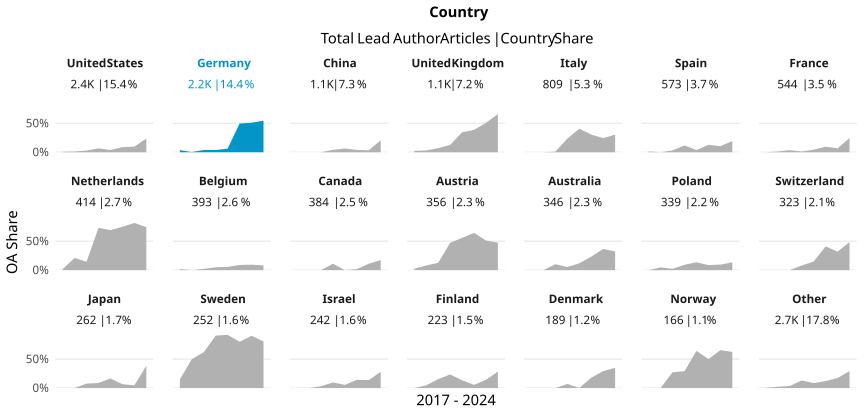

Values plotted in this chart, from the file beside it:
country_name_fct, cr_year, articles, cc_total, prop
United States, '17, 335, 3, 0.008955
United States, '18, 312, 4, 0.01282
United States, '19, 302, 9, 0.0298
United States, '20, 313, 21, 0.06709
United States, '21, 279, 11, 0.03943
United States, '22, 300, 26, 0.08667
United States, '23, 266, 26, 0.09774
United States, '24, 258, 61, 0.2364
Germany, '17, 224, 8, 0.03571
Germany, '18, 260, 1, 0.003846
Germany, '19, 285, 11, 0.0386
Germany, '20, 281, 11, 0.03915
Germany, '21, 320, 20, 0.0625
Germany, '22, 286, 142, 0.4965
Germany, '23, 300, 153, 0.51
Germany, '24, 245, 134, 0.5469
China, '17, 83, 0, 0
China, '18, 103, 0, 0
China, '19, 106, 0, 0
China, '20, 146, 6, 0.0411
China, '21, 140, 9, 0.06429
China, '22, 197, 8, 0.04061
China, '23, 149, 5, 0.03356
China, '24, 198, 41, 0.2071
United Kingdom, '17, 125, 3, 0.024
United Kingdom, '18, 131, 4, 0.03053
United Kingdom, '19, 142, 10, 0.07042
United Kingdom, '20, 142, 18, 0.1268
United Kingdom, '21, 154, 53, 0.3442
United Kingdom, '22, 142, 55, 0.3873
United Kingdom, '23, 114, 58, 0.5088
United Kingdom, '24, 150, 99, 0.66
Italy, '17, 87, 0, 0
Italy, '18, 102, 0, 0
Italy, '19, 94, 1, 0.01064
Italy, '20, 102, 24, 0.2353
Italy, '21, 81, 33, 0.4074
Italy, '22, 105, 32, 0.3048
Italy, '23, 143, 35, 0.2448
Italy, '24, 95, 29, 0.3053
Spain, '17, 71, 1, 0.01408
Spain, '18, 78, 0, 0
Spain, '19, 63, 2, 0.03175
Spain, '20, 68, 8, 0.1176
Spain, '21, 81, 3, 0.03704
Spain, '22, 78, 10, 0.1282
Spain, '23, 67, 7, 0.1045
Spain, '24, 67, 13, 0.194
France, '17, 74, 0, 0
France, '18, 77, 1, 0.01299
France, '19, 56, 2, 0.03571
France, '20, 74, 1, 0.01351
France, '21, 67, 3, 0.04478
France, '22, 84, 8, 0.09524
France, '23, 59, 4, 0.0678
France, '24, 53, 13, 0.2453
Netherlands, '17, 50, 1, 0.02
Netherlands, '18, 57, 12, 0.2105
Netherlands, '19, 55, 8, 0.1455
Netherlands, '20, 52, 38, 0.7308
... 108 more rows
